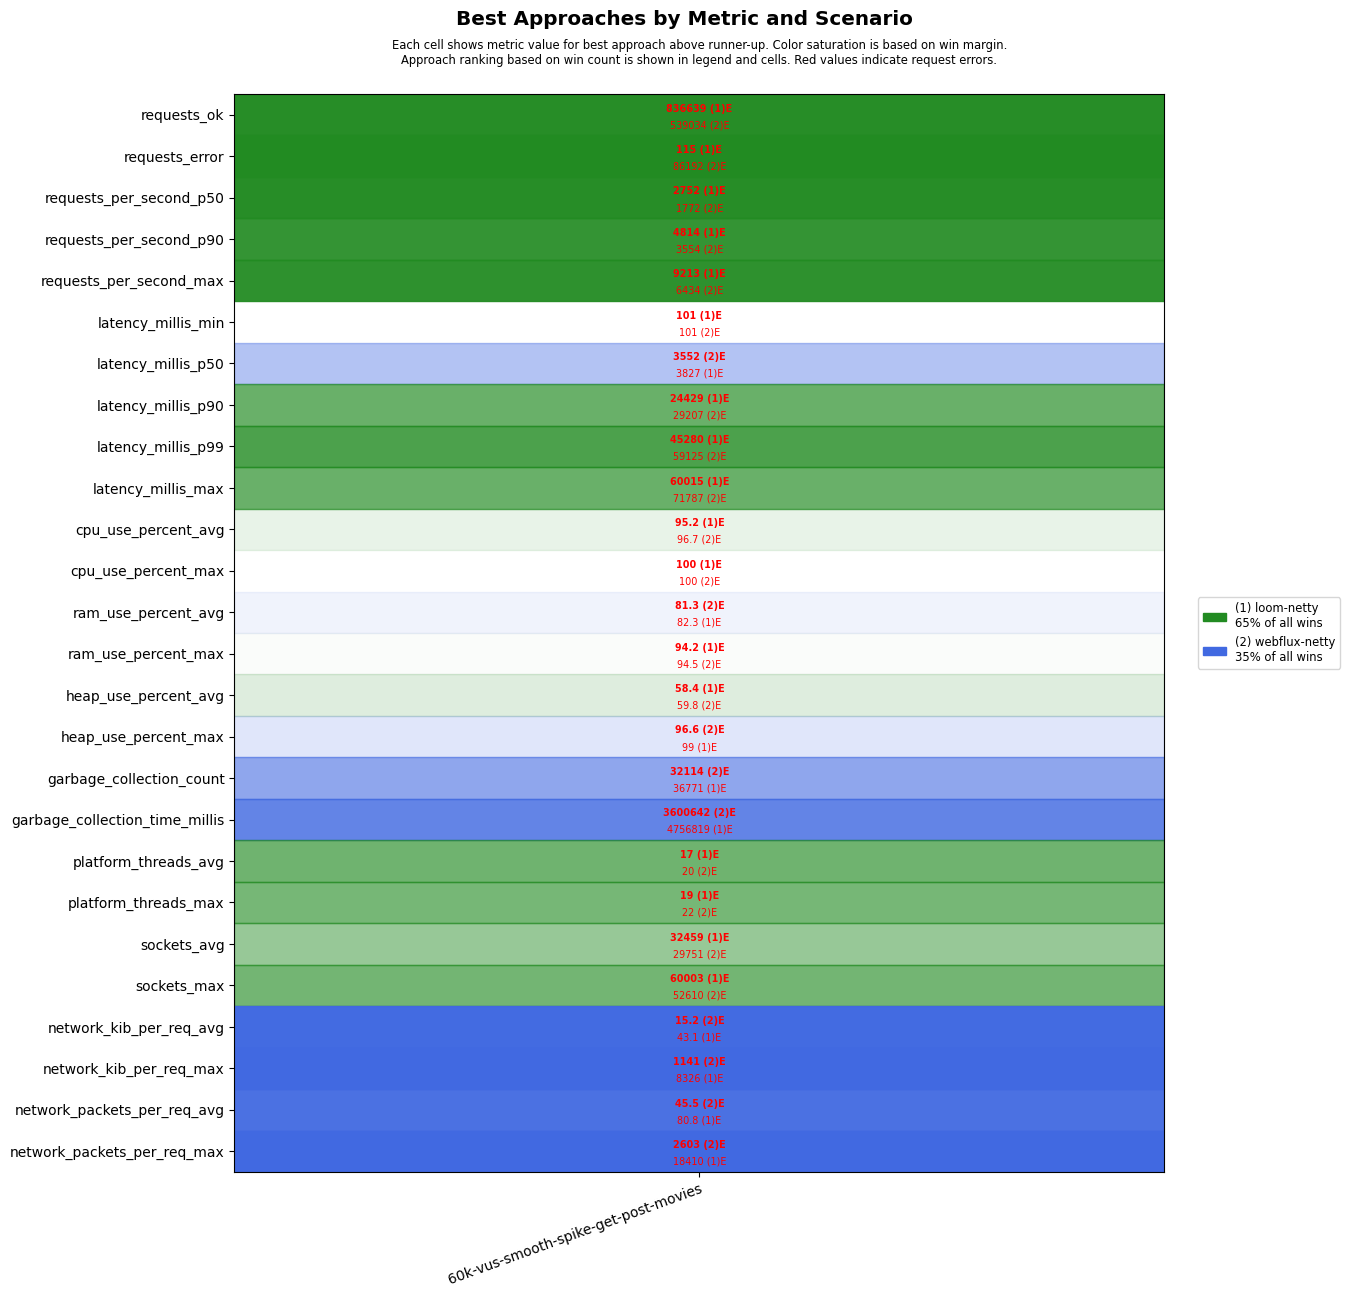

The data file committed next to this chart (first rows):
scenario, approach, requests_ok, requests_error, requests_per_second_p50, requests_per_second_p90, requests_per_second_max, latency_millis_min, latency_millis_p50, latency_millis_p90, latency_millis_p99, latency_millis_max, cpu_use_percent_avg, cpu_use_percent_max, ram_use_percent_avg, ram_use_percent_max, heap_use_percent_avg, heap_use_percent_max, garbage_collection_count, garbage_collection_time_millis, platform_threads_avg, platform_threads_max, sockets_avg, sockets_max
60k-vus-smooth-spike-get-post-movies, loom-netty, 836639, 115, 2752, 4814, 9213, 101, 3827, 24429, 45280, 60015, 95.2, 100, 82.3, 94.2, 58.4, 99.0, 36771, 4756819, 17, 19, 32459, 60003
60k-vus-smooth-spike-get-post-movies, webflux-netty, 539034, 86192, 1772, 3554, 6434, 101, 3552, 29207, 59125, 71787, 96.7, 100, 81.3, 94.5, 59.8, 96.6, 32114, 3600642, 20, 22, 29751, 52610
